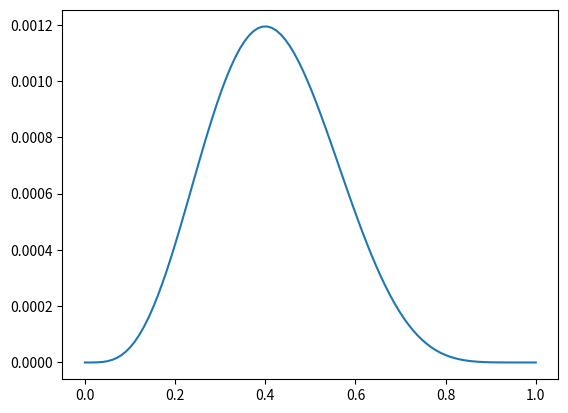

Reproduce this figure in Python.
flips = [0, 0, 1, 1, 1, 1, 0, 0, 0, 0]
flips

import numpy as np
import matplotlib.pyplot as plt

theta = np.linspace(0, 1, 100)
plt.plot(theta, theta**4 * (1-theta)**6);

flips

